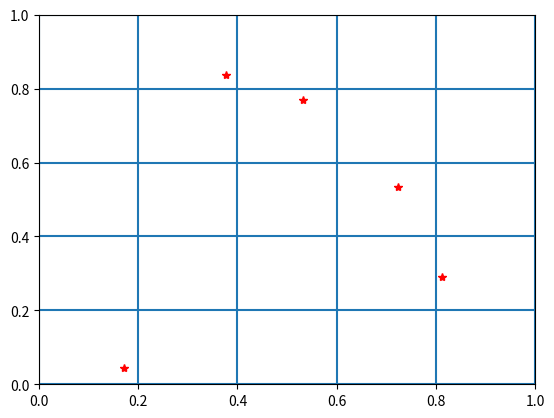

Here is the Python script that generated this plot:
#!/usr/bin/env python3
# -*- coding: utf-8 -*-
"""
Created on Sat Jan 27 18:30:47 2018

@author: a-scotto
"""

import numpy as np
from numpy.random import randint, rand

def _get_interval_length(x_limits, n):

    lengths = []
    k = x_limits.shape[0]

    for i in range(k):

        if x_limits[i, 1] - x_limits[i, 0] <= 0:
            raise ValueError("Limits for axis {} are inconsistent. Upper limit (={}) should be strictly greater than lower limit (={})".format(i, x_limits[i, 1], x_limits[i, 0]))

        lengths.append((x_limits[i, 1] - x_limits[i, 0]) / n)

    return lengths

def lhs_sampling(n, k, bounds):

    x_limits = np.zeros((k, 2))
    
    if len(bounds) != k:
        raise ValueError('Bounds list length (len={}) must be equal to variables number (k={}).'.format(len(bounds), k))
    
    for i, b in enumerate(bounds):
        x_limits[i, 0] = b[0]
        x_limits[i, 1] = b[1]

    A = [[i for i in range(n)] for j in range(k)]
    P = []

    n_remaining = n

    for i in range(n):
        p = []

        for j in range(k):
            r = randint(n_remaining)
            p.append(A[j][r])
            A[j].remove(A[j][r])

        n_remaining = n_remaining - 1
        P.append(p)

    lengths = _get_interval_length(x_limits, n)

    X = np.zeros((n, k))

    for i in range(n):

        for j in range(k):

            interval_no = P[i][j]

            a = x_limits[j, 0] + interval_no * lengths[j]

            b = a + lengths[j]

            X[i, j] = (b - a) * rand() + a

    return X


if __name__ == "__main__":

    import matplotlib.pyplot as plt

    n = 5

    bounds = [(0, 1), (0, 1)]
    sample = lhs_sampling(n, 2, bounds)

    xcoord = np.linspace(bounds[0][0], bounds[0][1], n + 1)
    for xc in xcoord:
        plt.axvline(x = xc)

    ycoord = np.linspace(bounds[1][0], bounds[1][1], n + 1)
    for yc in ycoord:
        plt.axhline(y = yc)

    plt.axis([bounds[0][0], bounds[0][1], bounds[1][0], bounds[1][1]])
    plt.plot(sample[:, 0], sample[:, 1], 'r*')